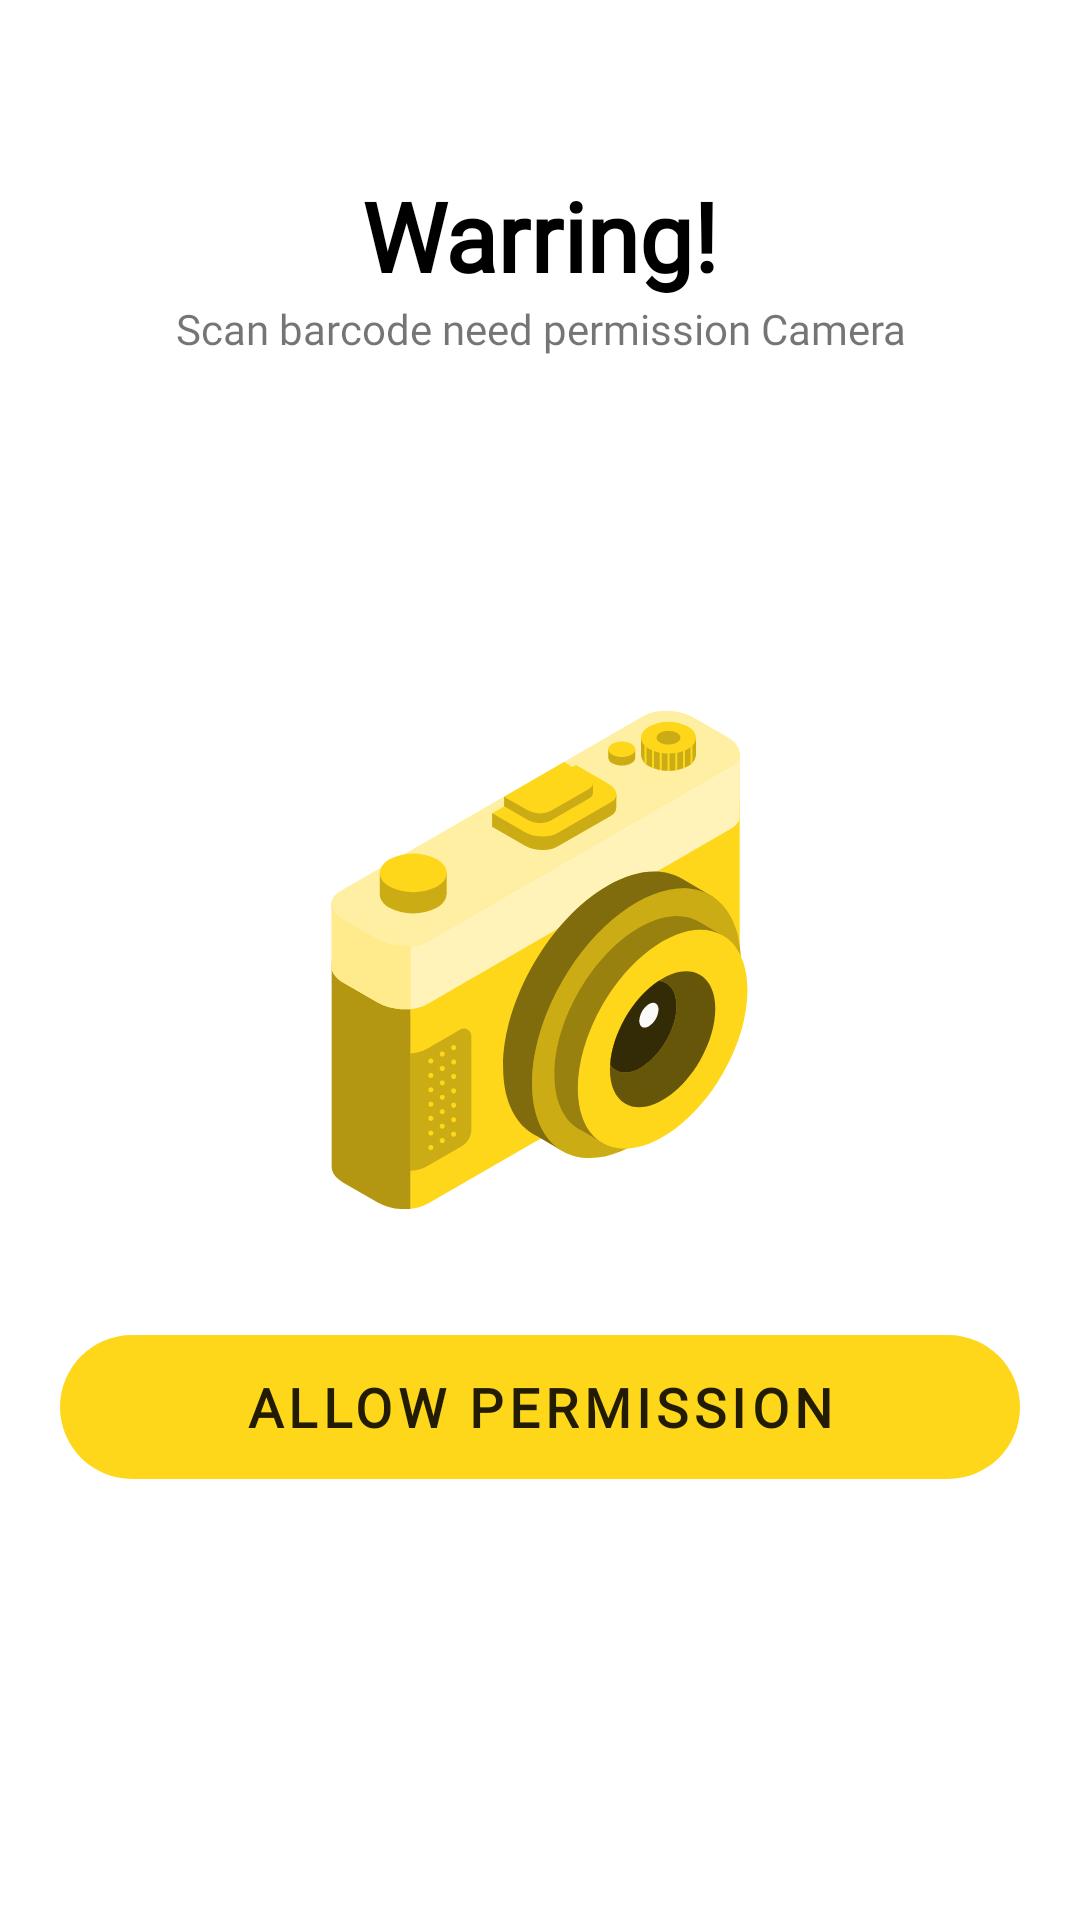

Write the Android layout XML for this screen, with the resource values it uses.
<!-- AndroidManifest.xml: application theme Theme.ScanQRLite -->
<!-- res/layout/activity_main.xml -->
<?xml version="1.0" encoding="utf-8"?>
<RelativeLayout xmlns:android="http://schemas.android.com/apk/res/android"
    xmlns:app="http://schemas.android.com/apk/res-auto"
    xmlns:tools="http://schemas.android.com/tools"
    android:layout_width="match_parent"
    android:layout_height="match_parent"
    tools:context=".MainActivity">
    <RelativeLayout
        android:id="@+id/layout_menu"
        android:layout_width="match_parent"
        android:layout_height="match_parent"
        android:visibility="gone">





        <FrameLayout
            android:id="@+id/mainFrame"
            android:layout_width="match_parent"
            android:layout_height="match_parent"
            android:layout_above="@+id/btnNavigation"/>

        <com.google.android.material.bottomnavigation.BottomNavigationView
            android:id="@+id/btnNavigation"
            android:layout_width="match_parent"
            android:layout_height="wrap_content"
            android:layout_alignParentStart="true"
            android:layout_alignParentBottom="true"
            android:layout_marginBottom="0dp"
            app:backgroundTint="#FFD71A"
            app:itemBackground="@drawable/cus_checked_bottom"
            app:itemIconTint="@color/cus_text"
            app:itemTextColor="@color/cus_text"
            app:labelVisibilityMode="labeled"
            app:menu="@menu/menu_bottom_navigation"
            app:itemIconSize="22dp"
            app:itemTextAppearanceInactive="@style/BottomNavigationText"
            app:itemTextAppearanceActive="@style/BottomNavigationText.Selected"/>
    </RelativeLayout>

    <RelativeLayout
        android:id="@+id/layout_permission"
        android:layout_width="match_parent"
        android:layout_height="match_parent">

        <TextView
            android:layout_width="match_parent"
            android:layout_height="wrap_content"
            android:layout_above="@+id/txt_need_per"
            android:gravity="center"
            android:text="Warring!"
            android:textColor="@color/black"
            android:textSize="32sp"
            android:textStyle="bold" />

        <TextView
            android:id="@+id/txt_need_per"
            android:layout_width="match_parent"
            android:layout_height="wrap_content"
            android:layout_above="@+id/img_permisson"
            android:layout_marginBottom="118dp"
            android:gravity="center"
            android:text="Scan barcode need permission Camera" />

        <ImageView
            android:id="@+id/img_permisson"
            android:layout_width="wrap_content"
            android:layout_height="wrap_content"
            android:layout_centerInParent="true"
            android:src="@drawable/img_permission" />

        <androidx.appcompat.widget.AppCompatButton
            android:id="@+id/btn_permisson"
            android:layout_width="320dp"
            android:layout_height="48dp"
            android:text="Allow Permission"
            android:textAllCaps="true"
            android:textStyle="bold"
            android:textSize="18sp"
            android:fontFamily="@font/agencyb"
            android:letterSpacing="0.1"
            android:layout_alignParentBottom="true"
            android:layout_centerHorizontal="true"
            android:layout_marginBottom="147dp"
            android:background="@drawable/cus_btn_permission"
            android:stateListAnimator="@null"/>
    </RelativeLayout>
</RelativeLayout>
<!-- resources referenced by this layout -->
<resources>
  <color name="black">#FF000000</color>
  <!-- drawable cus_btn_permission (drawable) -->
  <?xml version="1.0" encoding="utf-8"?>
  <selector xmlns:android="http://schemas.android.com/apk/res/android">
      <item android:state_pressed="true">
          <shape android:shape="rectangle">
              <corners android:radius="50dp"/>
              <solid android:color="#FFD200"/>
          </shape>
      </item>
      <item>
          <shape android:shape="rectangle">
              <corners android:radius="50dp"/>
              <solid android:color="@color/primary_btn"/>
          </shape>
      </item>
  </selector>
  <!-- drawable cus_checked_bottom (drawable) -->
  <?xml version="1.0" encoding="utf-8"?>
  <selector xmlns:android="http://schemas.android.com/apk/res/android">
      <item android:state_checked="true">
          <shape android:shape="rectangle">
              <solid android:color="@color/primary_btn"/>
          </shape>
      </item>
      <item>
      <shape android:shape="rectangle">
          <solid android:color="@color/normal_btn"/>
      </shape>
      </item>
  </selector>
  <!-- drawable img_permission: vector/xml drawable (drawable, 21451 chars, omitted) -->
  <style name="BottomNavigationText" parent="@android:style/TextAppearance">
          <item name="android:textStyle">normal</item>
          <item name="android:textSize">16sp</item>
          <item name="android:paddingLeft">16dp</item>
      </style>
  <style name="BottomNavigationText.Selected">
          <item name="android:textStyle">bold</item>
          <item name="android:textSize">16sp</item>
      </style>
  <style name="Theme.ScanQRLite" parent="Theme.MaterialComponents.DayNight.DarkActionBar">
          
          <item name="colorPrimary">@color/purple_500</item>
          <item name="colorPrimaryVariant">@color/purple_700</item>
          <item name="colorOnPrimary">@color/white</item>
          
          <item name="colorSecondary">@color/teal_200</item>
          <item name="colorSecondaryVariant">@color/teal_700</item>
          <item name="colorOnSecondary">@color/black</item>
          
          <item name="android:statusBarColor" tools:targetApi="l">@android:color/transparent</item>
          
          <item name="fontFamily">@font/svn_agency_fb</item>
          <item name="android:textCursorDrawable">@color/primary_btn</item>
          <item name="android:forceDarkAllowed" tools:targetApi="q">false</item>
      </style>
  <color name="primary_btn">#FFD71A</color>
  <color name="normal_btn">#FFFFFF</color>
  <color name="purple_500">#FF6200EE</color>
  <color name="purple_700">#FF3700B3</color>
  <color name="white">#FFFFFFFF</color>
  <color name="teal_200">#FF03DAC5</color>
  <color name="teal_700">#FF018786</color>
</resources>
